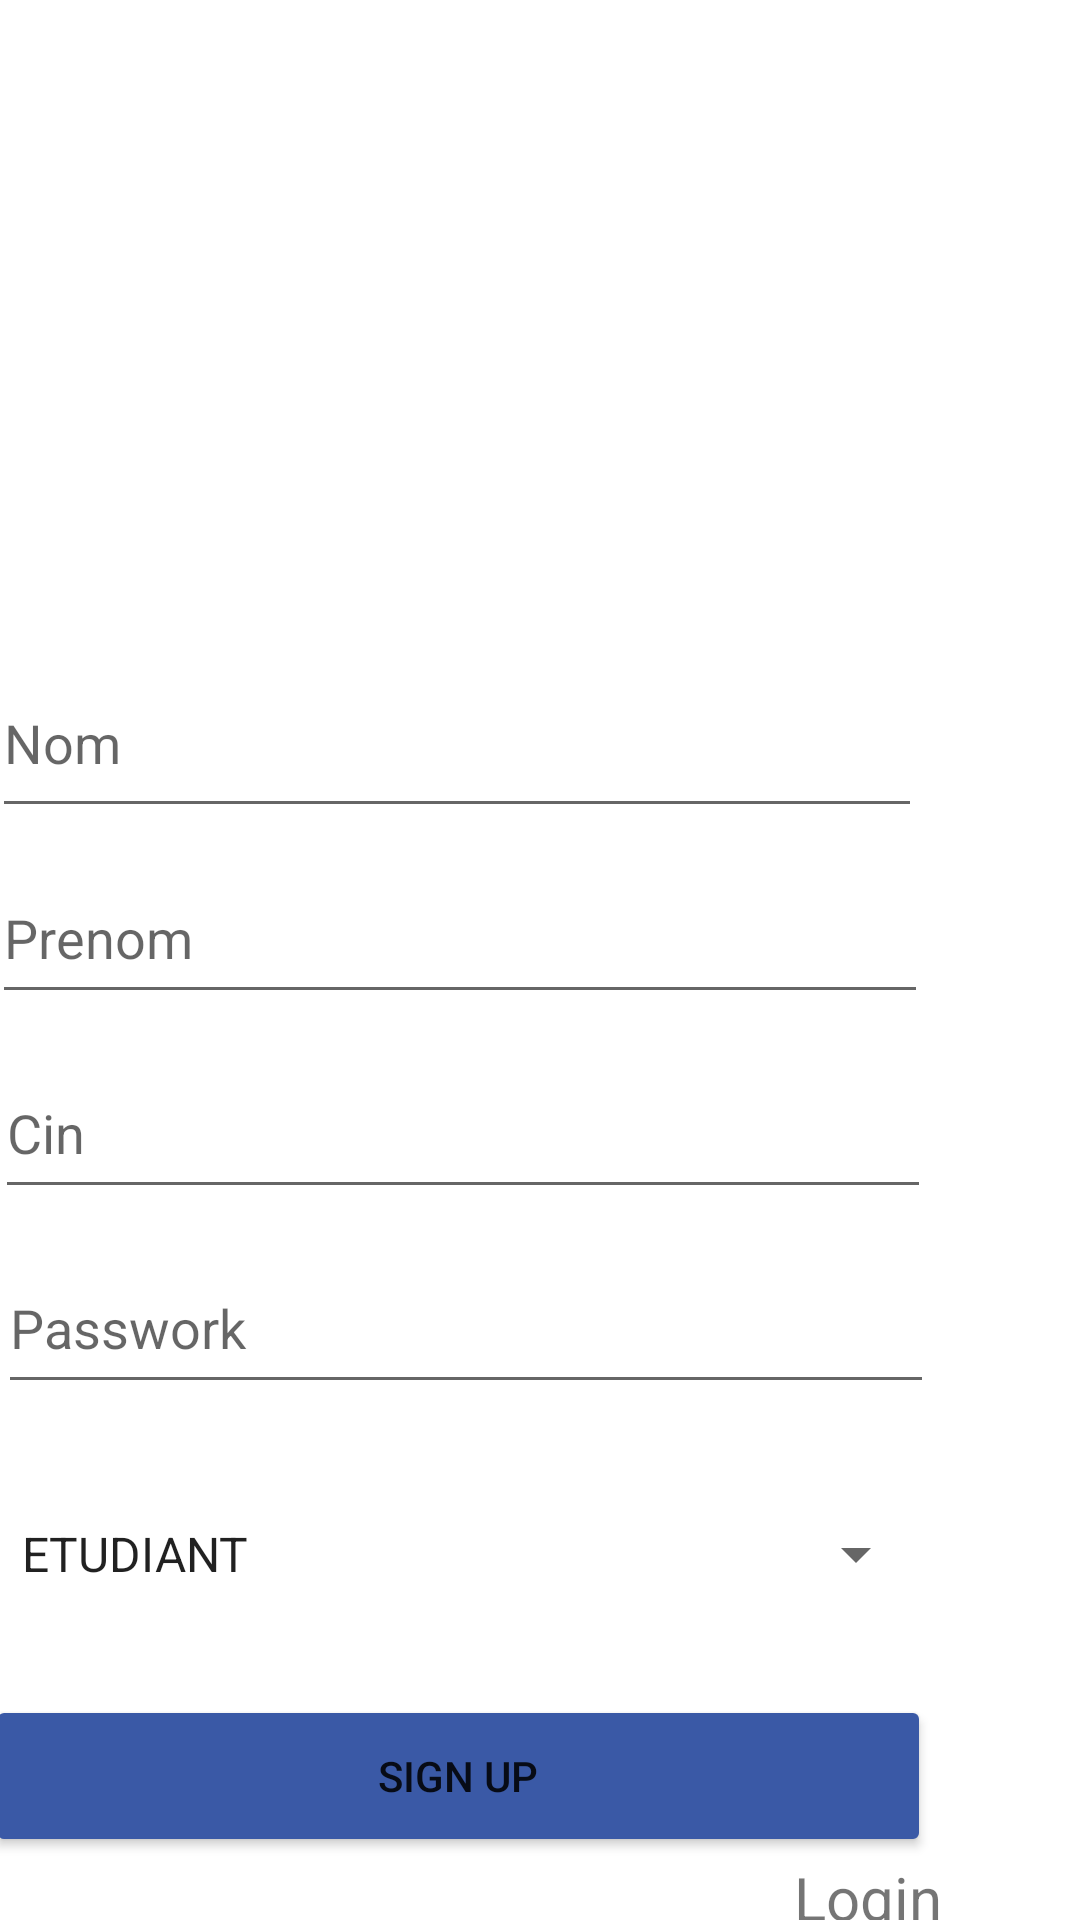

Write the Android layout XML for this screen, with the resource values it uses.
<!-- AndroidManifest.xml: application theme Theme.Ttss -->
<!-- res/layout/activity_register.xml -->
<?xml version="1.0" encoding="utf-8"?>
<layout xmlns:tools="http://schemas.android.com/tools"
    xmlns:android="http://schemas.android.com/apk/res/android"
    xmlns:app="http://schemas.android.com/apk/res-auto">
<androidx.constraintlayout.widget.ConstraintLayout
    android:layout_width="match_parent"
    android:layout_height="match_parent"
    tools:context=".Register">

    <Button
        android:id="@+id/button2"
        android:layout_width="315dp"
        android:layout_height="54dp"
        android:layout_marginTop="19dp"
        android:layout_marginEnd="50dp"
        android:backgroundTint="#3A59A6"
        android:onClick="SignupAction"
        android:text="Sign Up"
        app:layout_constraintEnd_toEndOf="parent"
        app:layout_constraintTop_toBottomOf="@+id/spinner"
        tools:ignore="TouchTargetSizeCheck" />

    <TextView
        android:id="@+id/login2"
        android:layout_width="wrap_content"
        android:layout_height="wrap_content"
        android:layout_marginEnd="46dp"
        android:minHeight="48dp"
        android:onClick="LoginAction"
        android:text="Login"
        android:textSize="20sp"
        app:layout_constraintEnd_toEndOf="parent"
        app:layout_constraintTop_toBottomOf="@+id/button2" />

    <EditText
        android:id="@+id/regiser_nom"
        android:layout_width="310dp"
        android:layout_height="60dp"
        android:layout_marginTop="10dp"
        android:layout_marginEnd="53dp"
        android:ems="10"
        android:hint="Nom"
        android:inputType="text"
        app:layout_constraintEnd_toEndOf="parent"
        app:layout_constraintTop_toBottomOf="@+id/imageRegister"
        tools:ignore="TouchTargetSizeCheck" />

    <EditText
        android:id="@+id/register_prenom"
        android:layout_width="312dp"
        android:layout_height="54dp"
        android:layout_marginTop="8dp"
        android:layout_marginEnd="51dp"
        android:ems="10"
        android:hint="Prenom"
        android:inputType="text"
        app:layout_constraintEnd_toEndOf="parent"
        app:layout_constraintTop_toBottomOf="@+id/regiser_nom"
        tools:ignore="TouchTargetSizeCheck" />

    <EditText
        android:id="@+id/register_cin"
        android:layout_width="312dp"
        android:layout_height="54dp"
        android:layout_marginTop="11dp"
        android:layout_marginEnd="50dp"
        android:ems="10"
        android:hint="Cin"
        android:inputType="text"
        app:layout_constraintEnd_toEndOf="parent"
        app:layout_constraintTop_toBottomOf="@+id/register_prenom"
        tools:ignore="TouchTargetSizeCheck" />

    <EditText
        android:id="@+id/register_password"
        android:layout_width="312dp"
        android:layout_height="54dp"
        android:layout_marginTop="11dp"
        android:layout_marginEnd="49dp"
        android:ems="10"
        android:hint="Passwork"
        android:inputType="textPassword|textEmailAddress"
        app:layout_constraintEnd_toEndOf="parent"
        app:layout_constraintTop_toBottomOf="@+id/register_cin"
        tools:ignore="TouchTargetSizeCheck" />

    <ImageView
        android:id="@+id/imageView2"
        android:layout_width="99dp"
        android:layout_height="53dp"
        app:layout_constraintStart_toStartOf="parent"
        app:layout_constraintTop_toTopOf="parent"
        app:srcCompat="@drawable/ensas" />

    <ImageView
        android:id="@+id/imageRegister"
        android:layout_width="171dp"
        android:layout_height="190dp"
        android:layout_marginStart="21dp"
        android:layout_marginTop="16dp"
        android:layout_marginBottom="10dp"
        android:onClick="ChooseImageAction"
        app:layout_constraintBottom_toTopOf="@+id/regiser_nom"
        app:layout_constraintStart_toEndOf="@+id/imageView2"
        app:layout_constraintTop_toTopOf="parent"

        tools:srcCompat="@drawable/ic_launcher_background" />

    <Spinner
        android:id="@+id/spinner"
        android:layout_width="310dp"
        android:layout_height="56dp"
        android:layout_marginTop="22dp"
        android:layout_marginEnd="51dp"
        app:layout_constraintEnd_toEndOf="parent"
        android:entries="@array/roles"
        app:layout_constraintTop_toBottomOf="@+id/register_password"
        />
</androidx.constraintlayout.widget.ConstraintLayout></layout>
<!-- resources referenced by this layout -->
<resources>
  <string-array name="roles">
          <item>ETUDIANT</item>
          <item>PROFESSOR</item>
      </string-array>
  <style name="Theme.Ttss" parent="Theme.MaterialComponents.DayNight.DarkActionBar">
          
          <item name="colorPrimary">@color/purple_500</item>
          <item name="colorPrimaryVariant">@color/purple_700</item>
          <item name="colorOnPrimary">@color/white</item>
          
          <item name="colorSecondary">@color/teal_200</item>
          <item name="colorSecondaryVariant">@color/teal_700</item>
          <item name="colorOnSecondary">@color/black</item>
          
          <item name="android:statusBarColor" tools:targetApi="l">?attr/colorPrimaryVariant</item>
          
      </style>
  <!-- not gathered from this repository: default colours our renderer supplied (Android Studio template values) -->
  <color name="purple_500">#FF6200EE</color>
  <color name="purple_700">#FF3700B3</color>
  <color name="teal_200">#FF03DAC5</color>
  <color name="teal_700">#FF018786</color>
  <color name="black">#FF000000</color>
  <color name="white">#FFFFFFFF</color>
</resources>
